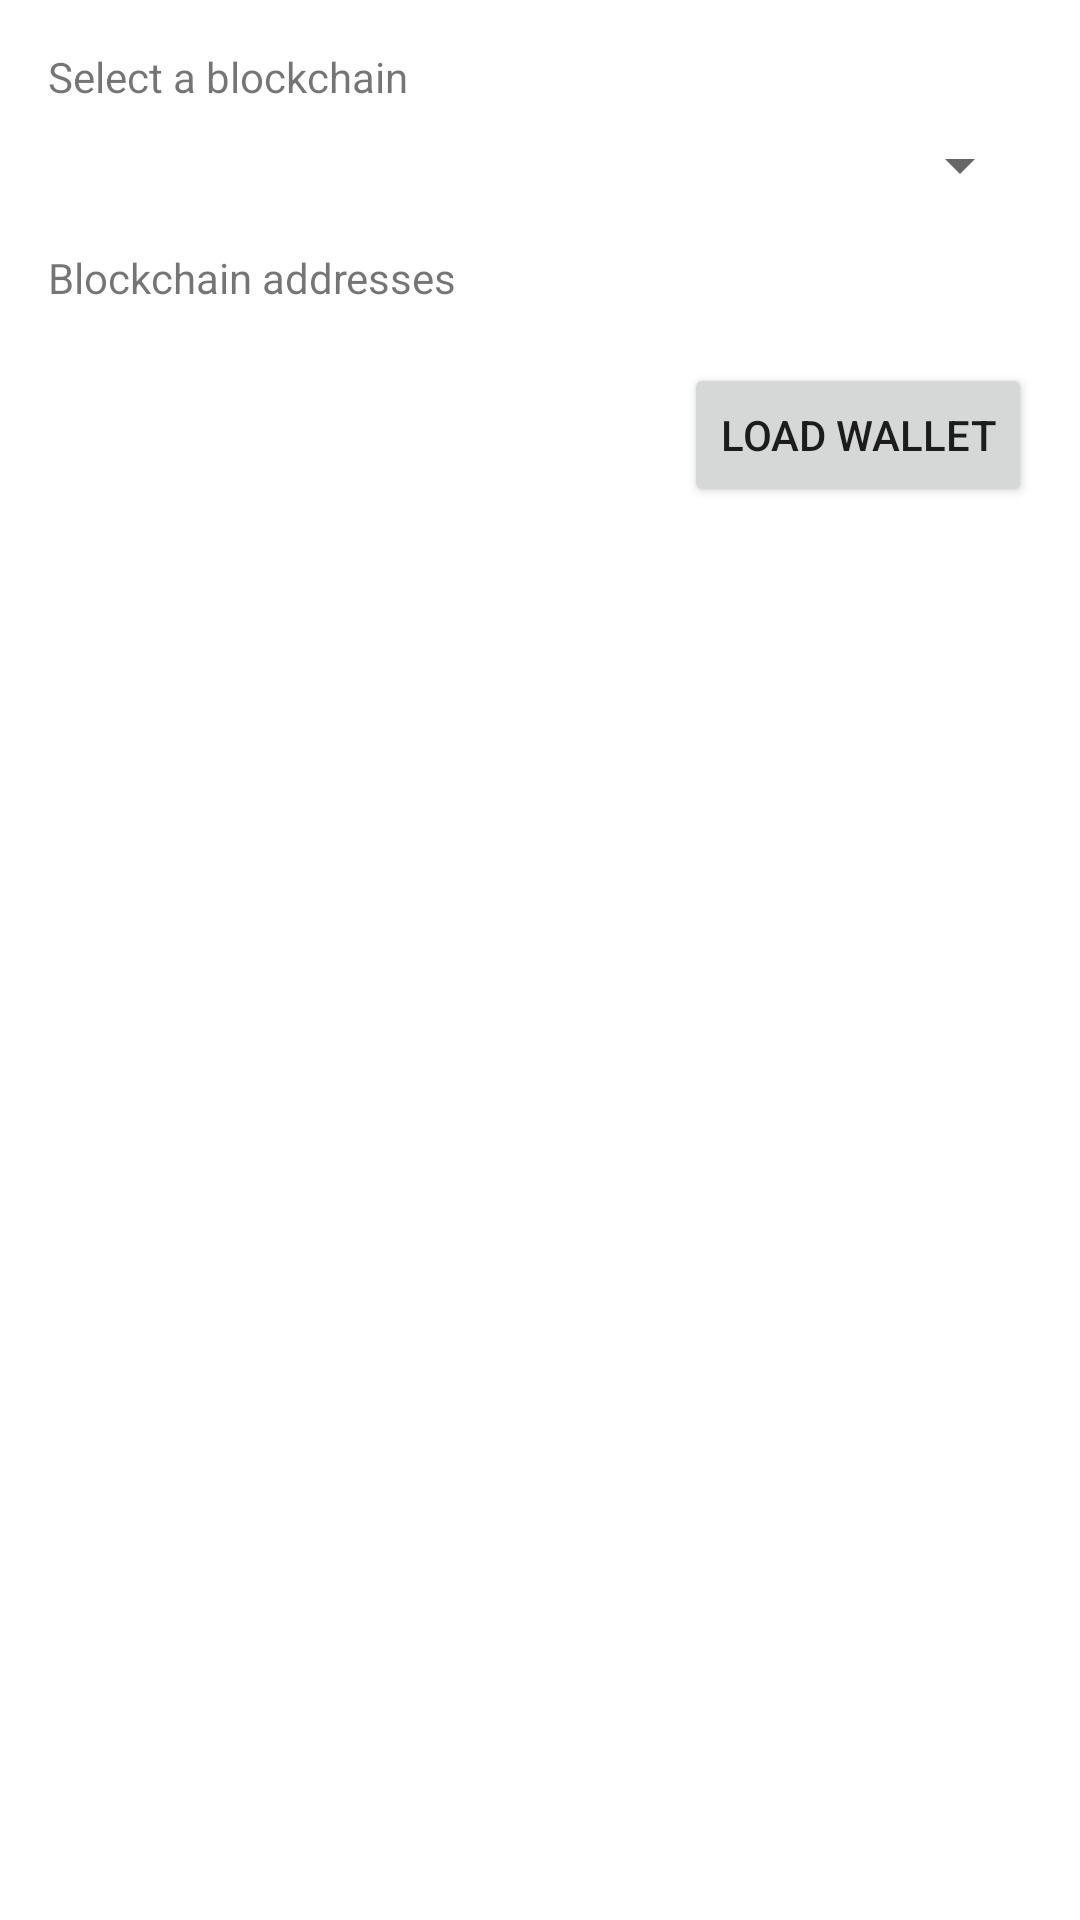

Here is an Android app screen rendered from its layout file. Give the layout XML and the strings, colors and styles it references.
<!-- AndroidManifest.xml: application theme Theme.Blockchainsdk -->
<!-- res/layout/activity_main.xml -->
<?xml version="1.0" encoding="utf-8"?>
<FrameLayout xmlns:android="http://schemas.android.com/apk/res/android"
    xmlns:app="http://schemas.android.com/apk/res-auto"
    android:layout_width="match_parent"
    android:layout_height="match_parent">

    <androidx.appcompat.widget.LinearLayoutCompat
        android:id="@+id/content"
        android:layout_width="match_parent"
        android:layout_height="match_parent">
        <include
            android:id="@+id/container_select_wallet_with_blockchain"
            layout="@layout/fg_select_wallet_with_blockchain"/>
    </androidx.appcompat.widget.LinearLayoutCompat>

</FrameLayout>
<!-- res/layout/fg_select_wallet_with_blockchain.xml (included above) -->
<?xml version="1.0" encoding="utf-8"?>
<androidx.constraintlayout.widget.ConstraintLayout xmlns:android="http://schemas.android.com/apk/res/android"
    xmlns:app="http://schemas.android.com/apk/res-auto"
    xmlns:tools="http://schemas.android.com/tools"
    android:id="@+id/root"
    android:layout_width="match_parent"
    android:layout_height="wrap_content"
    android:paddingStart="16dp"
    android:paddingEnd="16dp"
    tools:context=".MainActivity">

    <TextView
        android:id="@+id/tv_select_blockchain"
        android:layout_width="wrap_content"
        android:layout_height="wrap_content"
        android:layout_marginTop="16dp"
        android:text="Select a blockchain"
        app:layout_constraintStart_toStartOf="parent"
        app:layout_constraintTop_toTopOf="parent" />

    <Spinner
        android:id="@+id/sp_select_blockchain"
        android:layout_width="0dp"
        android:layout_height="wrap_content"
        android:layout_marginTop="8dp"
        app:layout_constraintEnd_toEndOf="parent"
        app:layout_constraintStart_toStartOf="parent"
        app:layout_constraintTop_toBottomOf="@+id/tv_select_blockchain" />

    <Button
        android:id="@+id/btn_load_wallet"
        android:layout_width="0dp"
        android:layout_height="wrap_content"
        android:text="Load wallet"
        app:layout_constraintEnd_toEndOf="parent"
        app:layout_constraintTop_toBottomOf="@+id/tv_blockchain_addresses" />

    <TextView
        android:id="@+id/tv_blockchain_addresses"
        android:layout_width="0dp"
        android:layout_height="wrap_content"
        app:layout_constraintEnd_toEndOf="parent"
        app:layout_constraintStart_toStartOf="parent"
        app:layout_constraintTop_toBottomOf="@+id/textView4" />

    <TextView
        android:id="@+id/textView4"
        android:layout_width="0dp"
        android:layout_height="wrap_content"
        android:layout_marginTop="16dp"
        android:text="Blockchain addresses"
        app:layout_constraintEnd_toEndOf="parent"
        app:layout_constraintStart_toStartOf="parent"
        app:layout_constraintTop_toBottomOf="@+id/sp_select_blockchain" />

</androidx.constraintlayout.widget.ConstraintLayout>
<!-- resources referenced by this layout -->
<resources>
  <style name="Theme.Blockchainsdk" parent="Theme.MaterialComponents.DayNight.DarkActionBar">
          
          <item name="colorPrimary">@color/purple_500</item>
          <item name="colorPrimaryVariant">@color/purple_700</item>
          <item name="colorOnPrimary">@color/white</item>
          
          <item name="colorSecondary">@color/teal_200</item>
          <item name="colorSecondaryVariant">@color/teal_700</item>
          <item name="colorOnSecondary">@color/black</item>
          
          <item name="android:statusBarColor" tools:targetApi="l">?attr/colorPrimaryVariant</item>
          
      </style>
  <!-- not gathered from this repository: default colours our renderer supplied (Android Studio template values) -->
  <color name="purple_500">#FF6200EE</color>
  <color name="purple_700">#FF3700B3</color>
  <color name="teal_200">#FF03DAC5</color>
  <color name="teal_700">#FF018786</color>
  <color name="black">#FF000000</color>
  <color name="white">#FFFFFFFF</color>
</resources>
